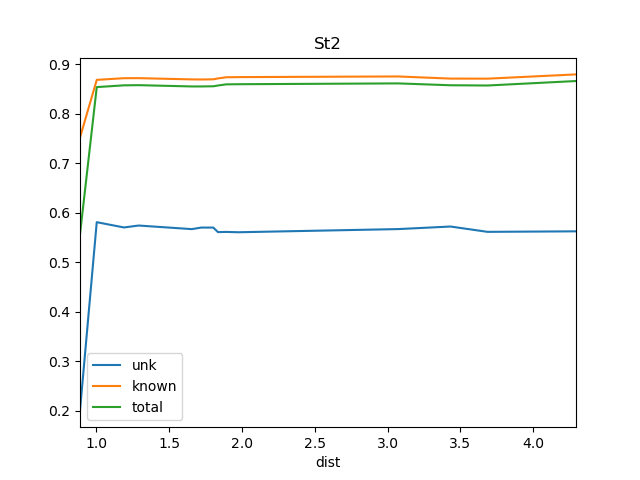

Values plotted in this chart, from the file beside it:
dist, known, total, train_docs, unk
0.8875, 0.7517, 0.5565, {'REN8', 'REN7'}, 0.2008
1.003, 0.8682, 0.8536, {'REN7', 'REN2', 'REN1', 'REN8', 'REN4',…, 0.5809
1.189, 0.8716, 0.8572, {'REN7', 'REN2', 'REN4', 'REN1', 'REN18'…, 0.5702
1.29, 0.8717, 0.8575, {'REN7', 'REN2', 'REN11', 'REN1', 'REN18…, 0.5741
1.656, 0.8691, 0.8549, {'REN7', 'REN2', 'REN3', 'REN9', 'REN10'…, 0.5669
1.72, 0.869, 0.8549, {'REN7', 'REN2', 'REN3', 'REN9', 'REN6',…, 0.57
1.803, 0.8693, 0.8553, {'REN8', 'REN7', 'REN2', 'REN12', 'REN6'…, 0.57
1.835, 0.8711, 0.8568, {'REN8', 'REN7', 'REN2', 'REN9', 'REN12'…, 0.5608
1.892, 0.8735, 0.8592, {'REN8', 'REN7', 'REN2', 'REN9', 'REN6',…, 0.5612
1.975, 0.8738, 0.8594, {'REN8', 'REN7', 'REN2', 'REN4', 'REN12'…, 0.5605
3.072, 0.8751, 0.8611, {'REN5', 'BS1', 'REN7', 'REN6', 'REN10',…, 0.5669
3.433, 0.8708, 0.8573, {'REN5', 'BS1', 'DSR', 'REN7', 'REN6', '…, 0.5721
3.686, 0.8706, 0.8568, {'REN5', 'BS1', 'DSR', 'REN7', 'REN6', '…, 0.5613
4.294, 0.8792, 0.8659, {'Ko', 'REN5', 'BS1', 'DSR', 'REN7', 'RE…, 0.5624
